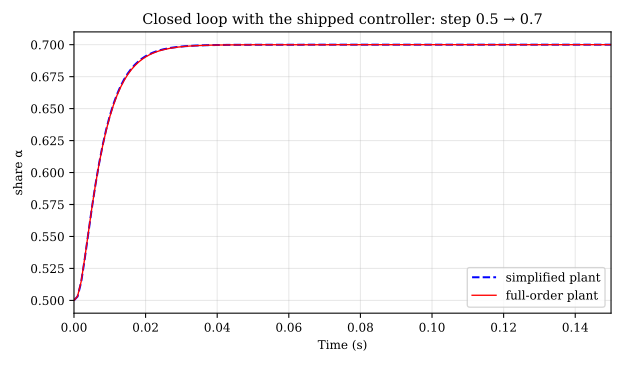

The file beside this chart, header and first rows:
t_s, alpha_full, alpha_simplified
0.0000, 0.5, 0.5
0.0010, 0.5033, 0.5031
0.0020, 0.5147, 0.5142
0.0030, 0.5329, 0.5324
0.0040, 0.553, 0.5526
0.0050, 0.5725, 0.5723
0.0060, 0.5905, 0.5906
0.0070, 0.6066, 0.6069
0.0080, 0.6208, 0.6213
0.0090, 0.6331, 0.6337
0.0100, 0.6436, 0.6443
0.0110, 0.6526, 0.6534
0.0120, 0.6602, 0.661
0.0130, 0.6666, 0.6675
0.0140, 0.672, 0.6729
0.0150, 0.6766, 0.6774
0.0160, 0.6804, 0.6812
0.0170, 0.6836, 0.6843
0.0180, 0.6863, 0.687
0.0190, 0.6885, 0.6891
0.0200, 0.6904, 0.691
0.0210, 0.692, 0.6925
0.0220, 0.6933, 0.6938
0.0230, 0.6944, 0.6948
0.0240, 0.6953, 0.6957
0.0250, 0.6961, 0.6964
0.0260, 0.6967, 0.697
0.0270, 0.6973, 0.6975
0.0280, 0.6977, 0.6979
0.0290, 0.6981, 0.6983
0.0300, 0.6984, 0.6986
0.0310, 0.6987, 0.6988
0.0320, 0.6989, 0.699
0.0330, 0.6991, 0.6992
0.0340, 0.6992, 0.6993
0.0350, 0.6994, 0.6994
0.0360, 0.6995, 0.6995
0.0370, 0.6995, 0.6996
0.0380, 0.6996, 0.6997
0.0390, 0.6997, 0.6997
0.0400, 0.6997, 0.6998
0.0410, 0.6998, 0.6998
0.0420, 0.6998, 0.6998
0.0430, 0.6998, 0.6999
0.0440, 0.6999, 0.6999
0.0450, 0.6999, 0.6999
0.0460, 0.6999, 0.6999
0.0470, 0.6999, 0.6999
0.0480, 0.6999, 0.6999
0.0490, 0.6999, 0.7
0.0500, 0.7, 0.7
0.0510, 0.7, 0.7
0.0520, 0.7, 0.7
0.0530, 0.7, 0.7
0.0540, 0.7, 0.7
0.0550, 0.7, 0.7
0.0560, 0.7, 0.7
0.0570, 0.7, 0.7
0.0580, 0.7, 0.7
0.0590, 0.7, 0.7
... 340 more rows
